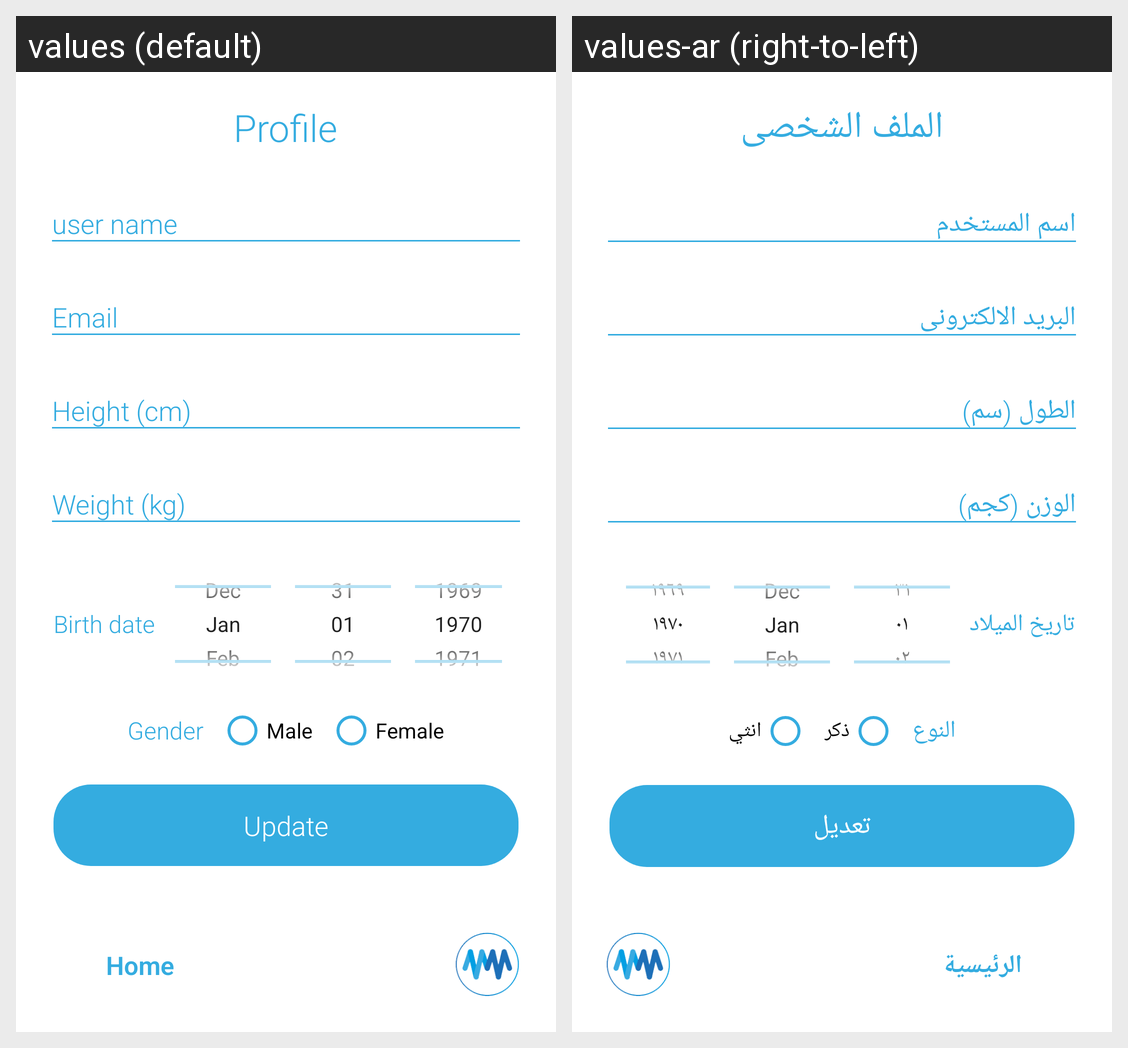

Translations of the strings shown on this Android screen, per locale in the grid:
Android screen res/layout/activity_patient_profile.xml rendered under 2 locales, left to right: values (default), values-ar (right-to-left). Device: Nexus 5 (rendered at 1080×1920; each locale shown at half size, 540×960, under a caption strip naming it); theme AppTheme.
Strings drawn on this screen, with the default value and each locale's value (text and hints the layout hard-codes, and strings that could not be matched under every locale, appear in the picture but are not listed):

user_profile
  values: Profile
  values-ar: الملف الشخصى

user_home_page
  values: Home
  values-ar: الرئيسية

user_birthdate
  values: Birth date
  values-ar: تاريخ الميلاد

user_gender
  values: Gender
  values-ar: النوع

user_male
  values: Male
  values-ar: ذكر

user_female
  values: Female
  values-ar: انثي

user_update
  values: Update
  values-ar: تعديل
